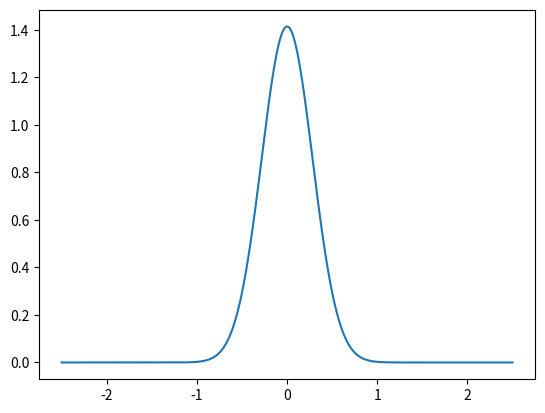
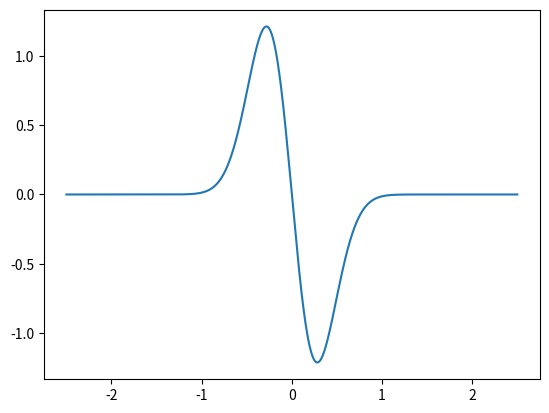
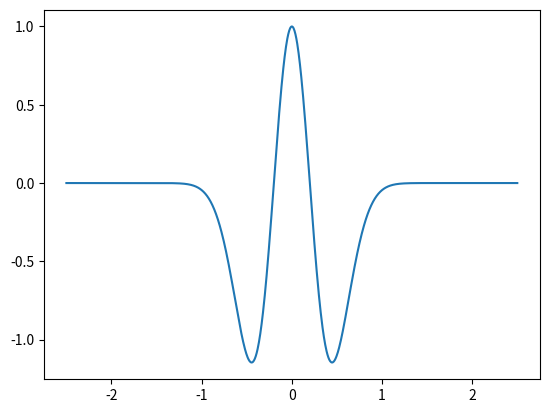
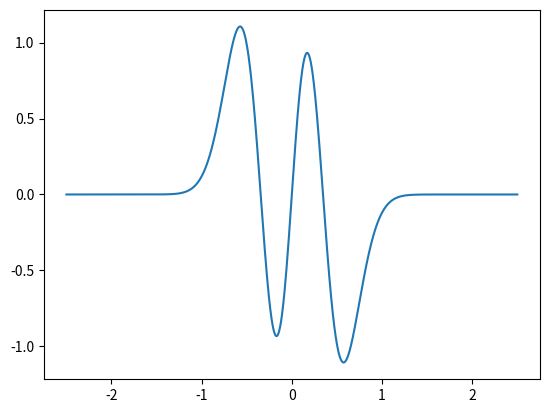
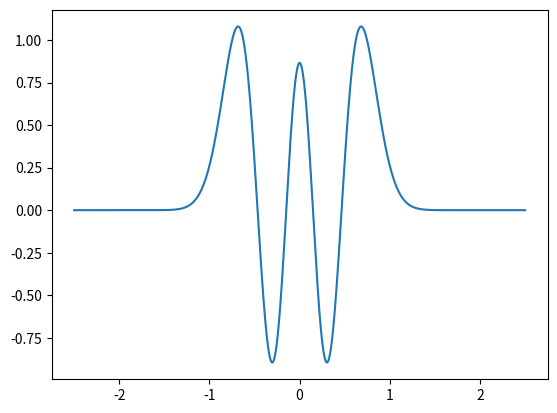
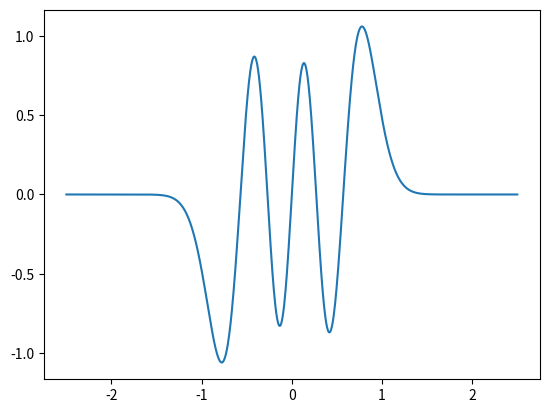
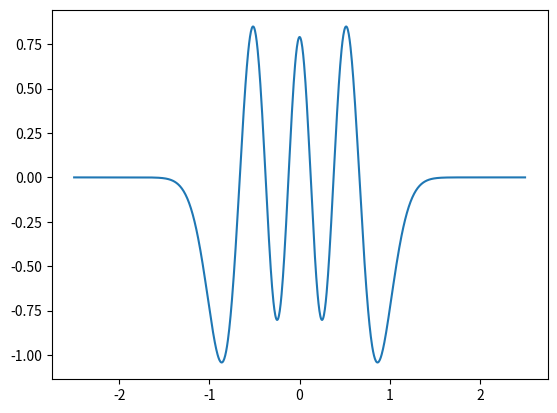
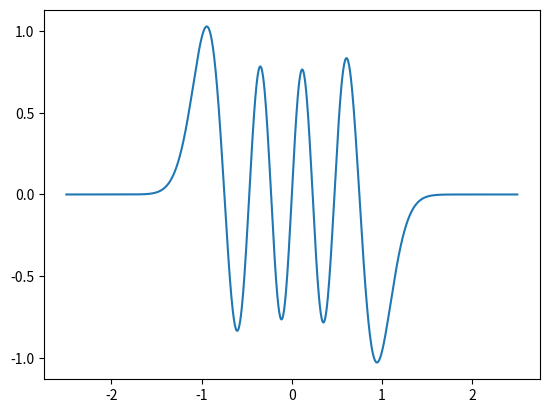
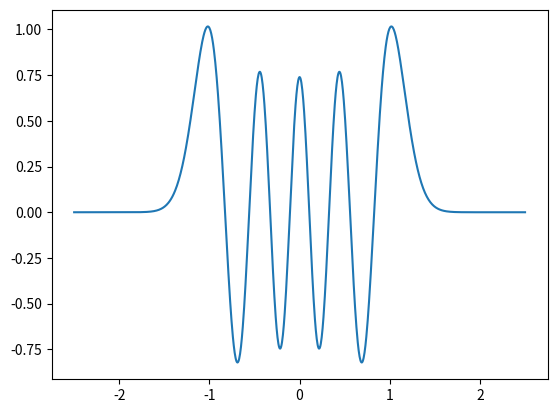
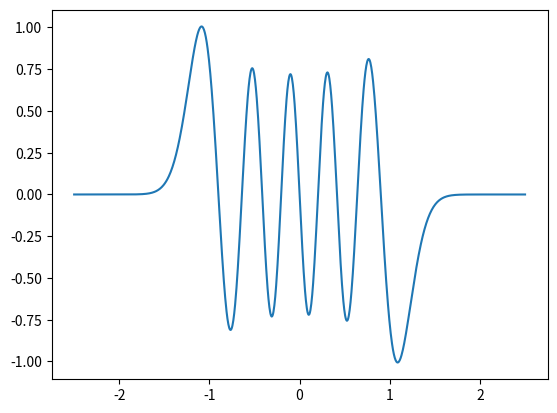
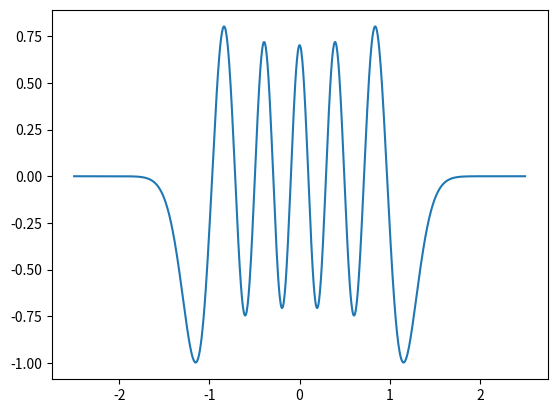
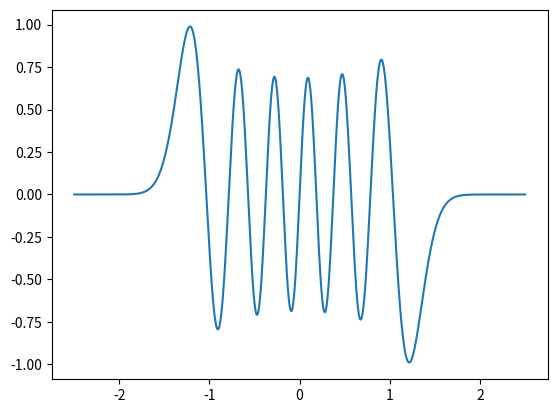
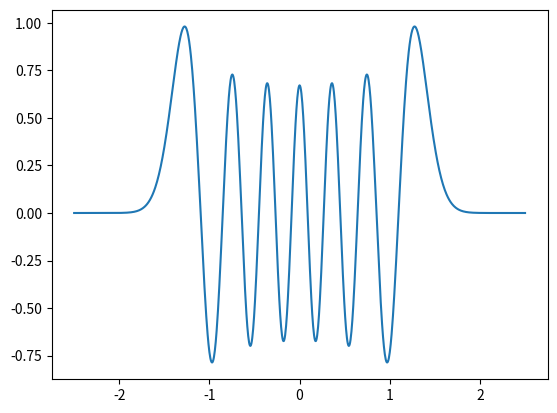
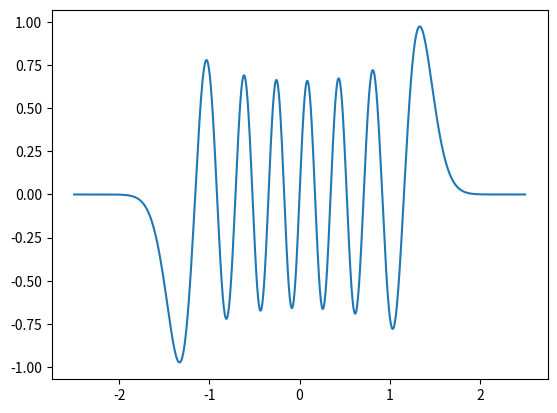
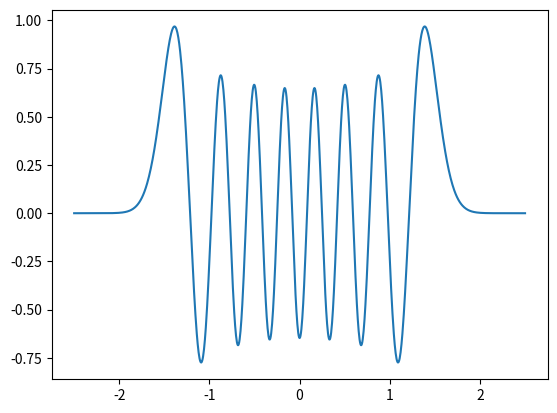
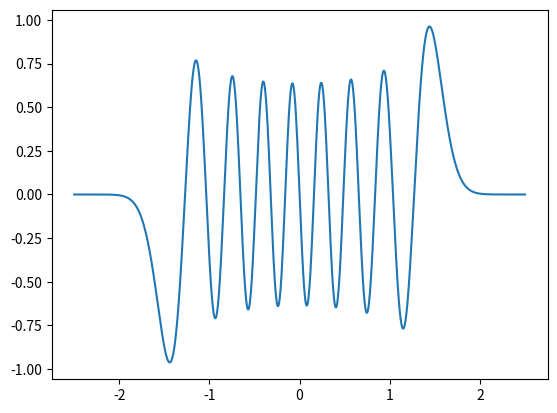

Reproduce these figures in Python, in order.
import numpy as np
import matplotlib.pyplot as plt
#此处假定Planck常数 h = 1，M = 180，N = 1000
#定义探究的势箱L长度
L = 5
#M为取的基组个数
M = 180
#定义n作为量子数
n = np.linspace(1,M,M)
#x的离散化
N = 1001 
x = np.linspace(-L/2, L/2, N)

#定义波函数
def phi(n0,x):
    result = np.sqrt(2/L) * np.sin( n0 * np.pi * (x + L/2 ) / L )
    return result

#这个函数仅便于势能计算，被积函数
def adduct(m0,n0,x):
    result = phi(n0,x) * phi(m0,x) * 2 * x * x 
    return result

#定义动能n2h2/8mL2.
def Ek(n0):
    result = n0**2 / (8 * L * L)
    return result
#定义势能
def V0(n0, m0):
    result = L/N * sum(adduct(m0,n0,x)) - L/(2*N) * (adduct(m0,n0,-L/2)+adduct(m0,n0,L/2))
    return result
#T表示动能矩阵，是一个对角阵
T = np.diag(Ek(n))

#计算势能矩阵
V = np.zeros((M,M))
for i in range(0,M,1):
    for j in range(0,M,1):
        V[i][j] = V0(i+1, j+1)
#设置输出至六位小数点
np.set_printoptions(formatter={'float': '{: .6f}'.format})
#算出哈密顿矩阵并将其对角化
H = T + V
eig = np.linalg.eigh(H)

#找出能量本征态并排序，找出前20个以后输出本征能量
eigen = eig[0]
vectors = eig[1]
print(eigen)

#连续输出前20个本征波函数
for quantum in range(0,20,1):
    co = vectors[:,quantum]
    y = np.zeros((N))
    for i in range(0,M,1):
        y += co[i]*phi(i+1,x)
    plt.figure(num = quantum+1)
    plt.plot(x,y)
    name = 'Figure ' + str(quantum + 1) +'.pdf'
    plt.savefig(name, format='pdf')
